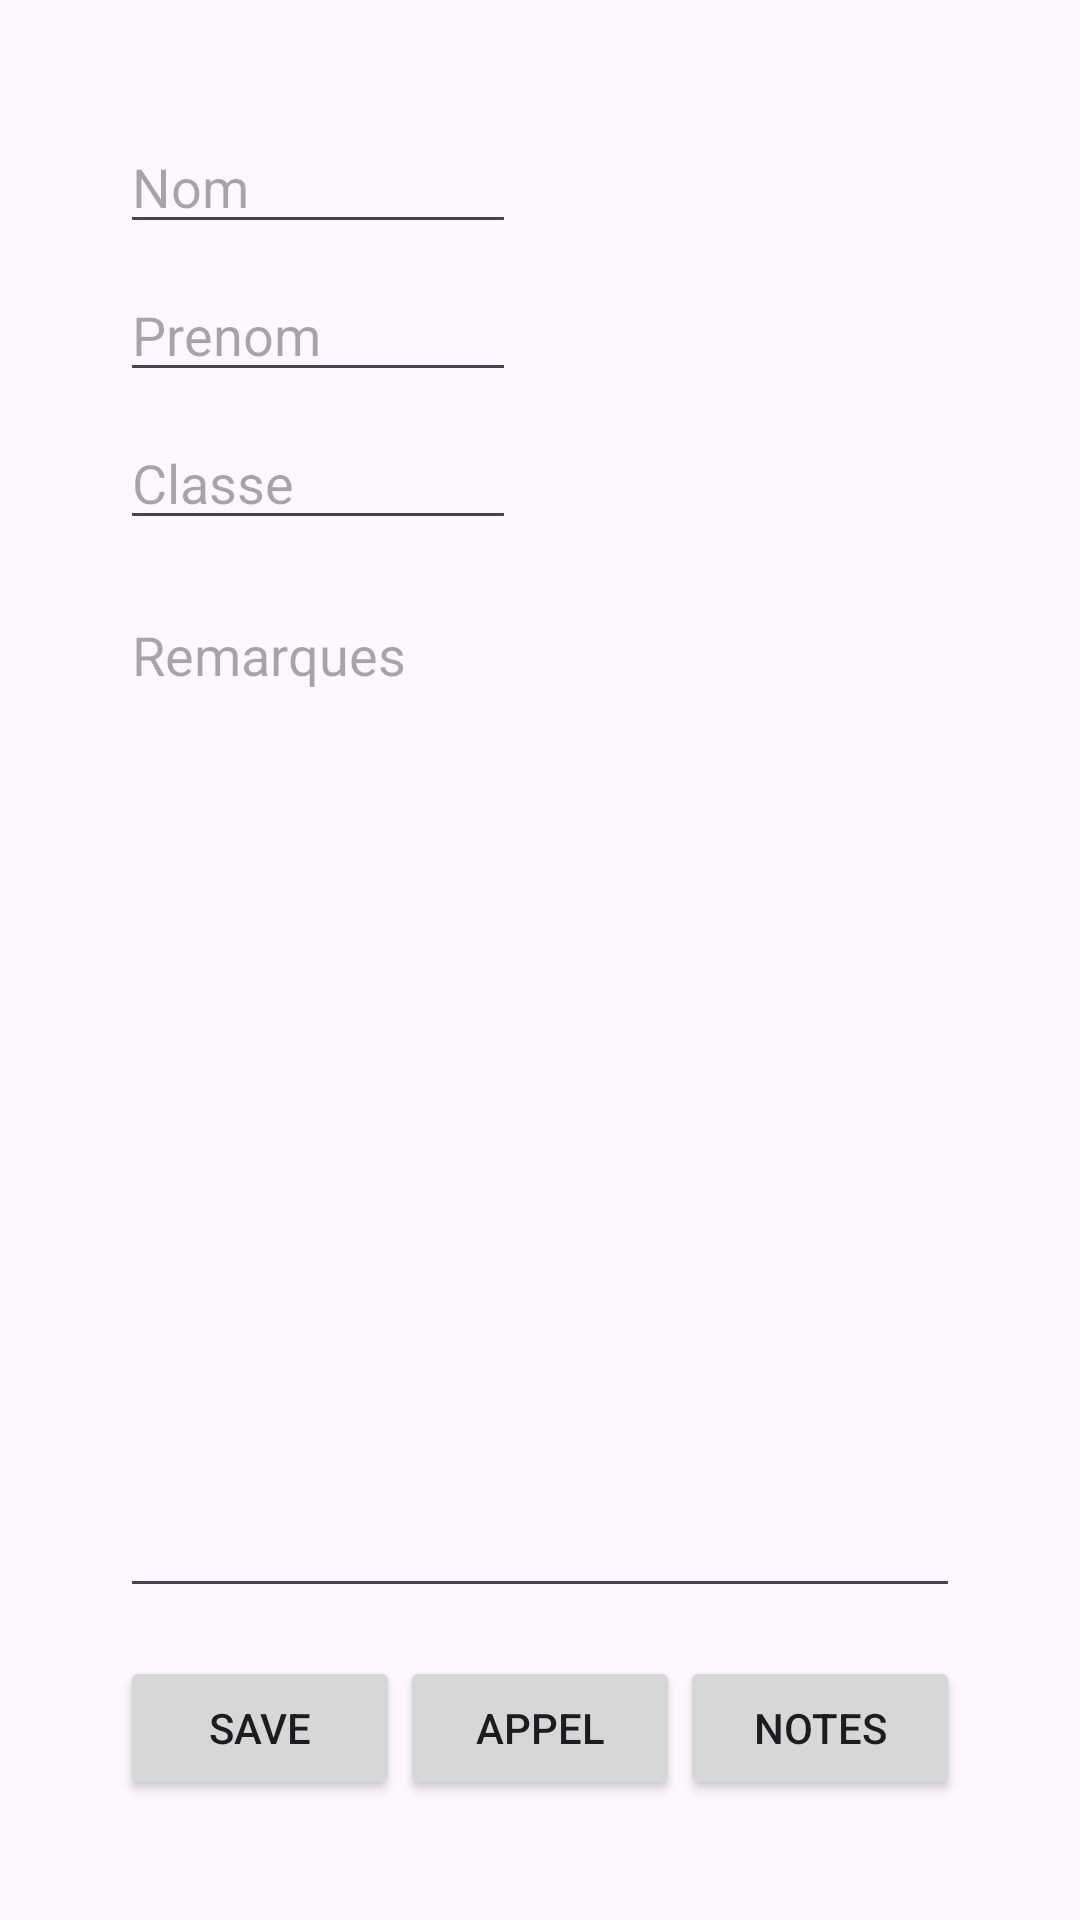

This screen was rendered from an Android layout file. Write that file and the resources it references.
<!-- AndroidManifest.xml: application theme Theme.Projetdevmobile -->
<!-- res/layout/activity_main.xml -->
<?xml version="1.0" encoding="utf-8"?>
<androidx.constraintlayout.widget.ConstraintLayout xmlns:android="http://schemas.android.com/apk/res/android"
    xmlns:app="http://schemas.android.com/apk/res-auto"
    xmlns:tools="http://schemas.android.com/tools"
    android:padding="24dp"
    android:id="@+id/main"
    android:layout_width="match_parent"
    android:layout_height="match_parent">

    <LinearLayout
        android:id="@+id/topSection"
        android:layout_width="0dp"
        android:layout_height="wrap_content"
        android:orientation="horizontal"
        app:layout_constraintTop_toTopOf="parent"
        app:layout_constraintStart_toStartOf="parent"
        app:layout_constraintEnd_toEndOf="parent"
        android:layout_margin="16dp">

        <LinearLayout
            android:layout_width="0dp"
            android:layout_height="wrap_content"
            android:layout_weight="1"
            android:orientation="vertical"
            android:paddingEnd="8dp">

            <EditText
                android:id="@+id/Nom"
                android:layout_width="match_parent"
                android:layout_height="wrap_content"
                android:layout_marginBottom="8dp"
                android:ems="10"
                android:hint="Nom"
                android:inputType="text" />

            <EditText
                android:id="@+id/Prenom"
                android:layout_width="match_parent"
                android:layout_height="wrap_content"
                android:layout_marginBottom="8dp"
                android:ems="10"
                android:hint="Prenom"
                android:inputType="text" />

            <EditText
                android:id="@+id/Classe"
                android:layout_width="match_parent"
                android:layout_height="wrap_content"
                android:ems="10"
                android:hint="Classe"
                android:inputType="text" />
        </LinearLayout>

        <ImageView
            android:id="@+id/Profile"
            android:layout_width="0dp"
            android:layout_height="match_parent"
            android:layout_weight="1"
            android:scaleType="centerCrop"
            tools:srcCompat="@tools:sample/avatars" />
    </LinearLayout>

    <LinearLayout
        android:id="@+id/bottomSection"
        android:layout_width="0dp"
        android:layout_height="0dp"
        android:orientation="vertical"
        app:layout_constraintTop_toBottomOf="@+id/topSection"
        app:layout_constraintBottom_toBottomOf="parent"
        app:layout_constraintStart_toStartOf="parent"
        app:layout_constraintEnd_toEndOf="parent"
        android:layout_margin="16dp">

        <EditText
            android:id="@+id/Remarques"
            android:layout_width="match_parent"
            android:layout_height="0dp"
            android:layout_weight="1"
            android:ems="10"
            android:hint="Remarques"
            android:inputType="textMultiLine"
            android:gravity="start|top" />

        <LinearLayout
            android:layout_width="match_parent"
            android:layout_height="wrap_content"
            android:orientation="horizontal"
            android:layout_marginTop="16dp">

            <Button
                android:id="@+id/Enregistere"
                style="@style/Widget.AppCompat.Button"
                android:layout_width="0dp"
                android:layout_height="wrap_content"
                android:layout_weight="1"
                android:text="Save" />

            <Button
                android:id="@+id/Appel"
                style="@style/Widget.AppCompat.Button"
                android:layout_width="0dp"
                android:layout_height="wrap_content"
                android:layout_weight="1"
                android:text="Appel" />

            <Button
                android:id="@+id/Notes"
                style="@style/Widget.AppCompat.Button"
                android:layout_width="0dp"
                android:layout_height="wrap_content"
                android:layout_weight="1"
                android:text="Notes" />
        </LinearLayout>
    </LinearLayout>
</androidx.constraintlayout.widget.ConstraintLayout>
<!-- resources referenced by this layout -->
<resources>
  <style name="Theme.Projetdevmobile" parent="Base.Theme.Projetdevmobile" />
  <style name="Base.Theme.Projetdevmobile" parent="Theme.Material3.DayNight.NoActionBar">
          
          
      </style>
</resources>
